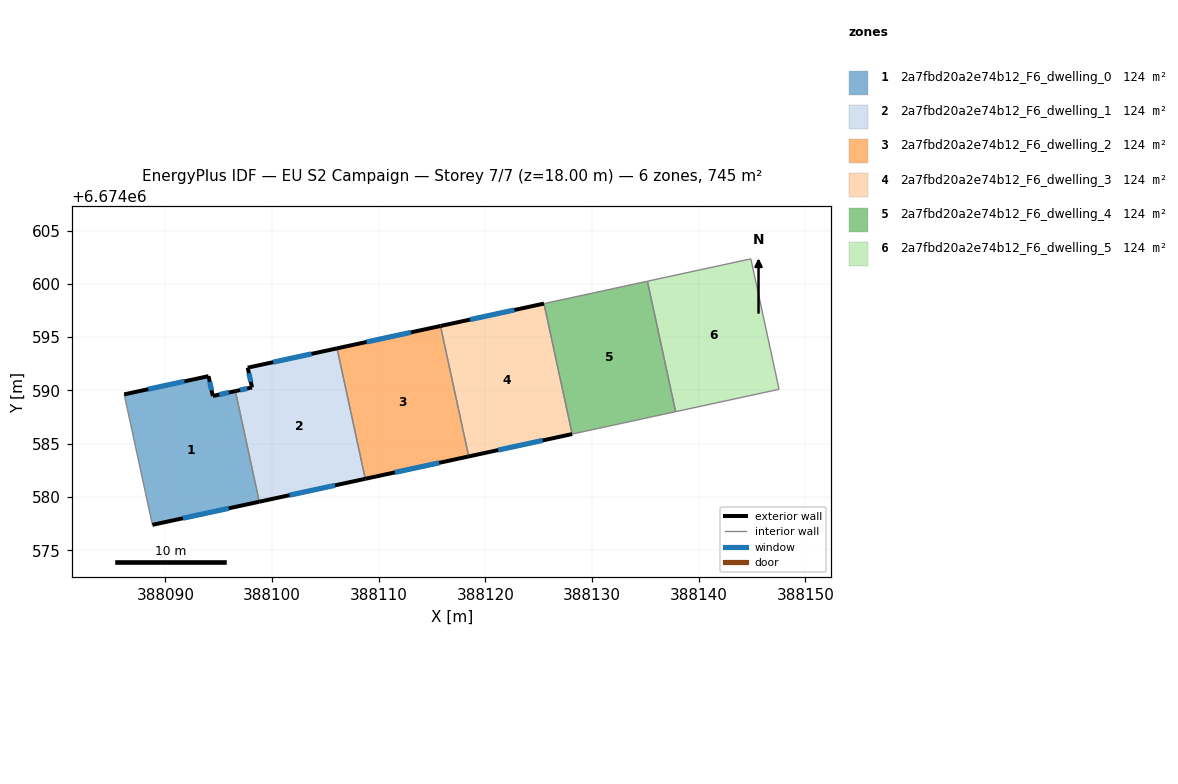
=== STOREY PLAN SPEC (per zone: floor XY polygon, exterior-wall plan segments, windows/doors) ===
zone 1: 2a7fbd20a2e74b12_F6_dwelling_0  (124.2 m²)
  floor: (388096.55, 6674589.94) (388098.80, 6674579.57) (388088.78, 6674577.40) (388086.13, 6674589.63) (388094.04, 6674591.34) (388094.44, 6674589.48)
  exterior wall: (388094.44, 6674589.48) – (388094.04, 6674591.34)  [1.9 m]
    window: (388094.33, 6674590.01) – (388094.15, 6674590.81)  [1.0 m²]
  exterior wall: (388096.55, 6674589.94) – (388094.44, 6674589.48)  [2.2 m]
    window: (388095.95, 6674589.81) – (388095.04, 6674589.61)  [1.2 m²]
  exterior wall: (388088.78, 6674577.40) – (388098.80, 6674579.57)  [10.3 m]
    window: (388091.64, 6674578.02) – (388095.93, 6674578.95)  [5.7 m²]
  exterior wall: (388094.04, 6674591.34) – (388086.13, 6674589.63)  [8.1 m]
    window: (388091.78, 6674590.85) – (388088.39, 6674590.12)  [4.5 m²]
  interior walls: 2
zone 2: 2a7fbd20a2e74b12_F6_dwelling_1  (124.2 m²)
  floor: (388106.09, 6674593.95) (388108.74, 6674581.71) (388098.80, 6674579.57) (388096.55, 6674589.94) (388098.12, 6674590.28) (388097.71, 6674592.14)
  exterior wall: (388098.80, 6674579.57) – (388108.74, 6674581.71)  [10.2 m]
    window: (388101.64, 6674580.18) – (388105.90, 6674581.10)  [5.6 m²]
  exterior wall: (388098.12, 6674590.28) – (388096.55, 6674589.94)  [1.6 m]
    window: (388097.67, 6674590.18) – (388097.00, 6674590.04)  [0.9 m²]
  exterior wall: (388097.71, 6674592.14) – (388098.12, 6674590.28)  [1.9 m]
    window: (388097.83, 6674591.61) – (388098.00, 6674590.81)  [1.0 m²]
  exterior wall: (388106.09, 6674593.95) – (388097.71, 6674592.14)  [8.6 m]
    window: (388103.70, 6674593.43) – (388100.11, 6674592.65)  [4.7 m²]
  interior walls: 2
zone 3: 2a7fbd20a2e74b12_F6_dwelling_2  (124.2 m²)
  floor: (388115.79, 6674596.05) (388118.44, 6674583.81) (388108.74, 6674581.71) (388106.09, 6674593.95)
  exterior wall: (388115.79, 6674596.05) – (388106.09, 6674593.95)  [9.9 m]
    window: (388113.02, 6674595.45) – (388108.86, 6674594.55)  [5.5 m²]
  exterior wall: (388108.74, 6674581.71) – (388118.44, 6674583.81)  [9.9 m]
    window: (388111.51, 6674582.31) – (388115.67, 6674583.21)  [5.5 m²]
  interior walls: 2
zone 4: 2a7fbd20a2e74b12_F6_dwelling_3  (124.2 m²)
  floor: (388125.49, 6674598.15) (388128.14, 6674585.91) (388118.44, 6674583.81) (388115.79, 6674596.05)
  exterior wall: (388125.49, 6674598.15) – (388115.79, 6674596.05)  [9.9 m]
    window: (388122.72, 6674597.55) – (388118.56, 6674596.65)  [5.5 m²]
  exterior wall: (388118.44, 6674583.81) – (388128.14, 6674585.91)  [9.9 m]
    window: (388121.21, 6674584.41) – (388125.37, 6674585.31)  [5.5 m²]
  interior walls: 2
zone 5: 2a7fbd20a2e74b12_F6_dwelling_4  (124.2 m²)
  floor: (388135.19, 6674600.24) (388137.84, 6674588.01) (388128.14, 6674585.91) (388125.49, 6674598.15)
  interior walls: 4
zone 6: 2a7fbd20a2e74b12_F6_dwelling_5  (124.2 m²)
  floor: (388144.90, 6674602.34) (388147.54, 6674590.11) (388137.84, 6674588.01) (388135.19, 6674600.24)
  interior walls: 4

=== DERIVED (storey summary) ===
Building: EU S2 Campaign
Storey: 7 of 7  (floor level z = 18.00 m)
Storey gross floor area: 745.4 m²
Zones on this storey: 6
  - 2a7fbd20a2e74b12_F6_dwelling_0: floor 124.2 m²; exterior wall 22.4 m (67.2 m²); 4 window(s) 12.3 m²; WWR 18.4%
  - 2a7fbd20a2e74b12_F6_dwelling_1: floor 124.2 m²; exterior wall 22.2 m (66.7 m²); 4 window(s) 12.3 m²; WWR 18.4%
  - 2a7fbd20a2e74b12_F6_dwelling_2: floor 124.2 m²; exterior wall 19.9 m (59.6 m²); 2 window(s) 10.9 m²; WWR 18.4%
  - 2a7fbd20a2e74b12_F6_dwelling_3: floor 124.2 m²; exterior wall 19.9 m (59.6 m²); 2 window(s) 10.9 m²; WWR 18.4%
  - 2a7fbd20a2e74b12_F6_dwelling_4: floor 124.2 m²
  - 2a7fbd20a2e74b12_F6_dwelling_5: floor 124.2 m²
Zone adjacency (shared interzone walls):
  - 2a7fbd20a2e74b12_F6_dwelling_0 ↔ 2a7fbd20a2e74b12_F6_dwelling_1
  - 2a7fbd20a2e74b12_F6_dwelling_1 ↔ 2a7fbd20a2e74b12_F6_dwelling_2
  - 2a7fbd20a2e74b12_F6_dwelling_2 ↔ 2a7fbd20a2e74b12_F6_dwelling_3
  - 2a7fbd20a2e74b12_F6_dwelling_3 ↔ 2a7fbd20a2e74b12_F6_dwelling_4
  - 2a7fbd20a2e74b12_F6_dwelling_4 ↔ 2a7fbd20a2e74b12_F6_dwelling_5